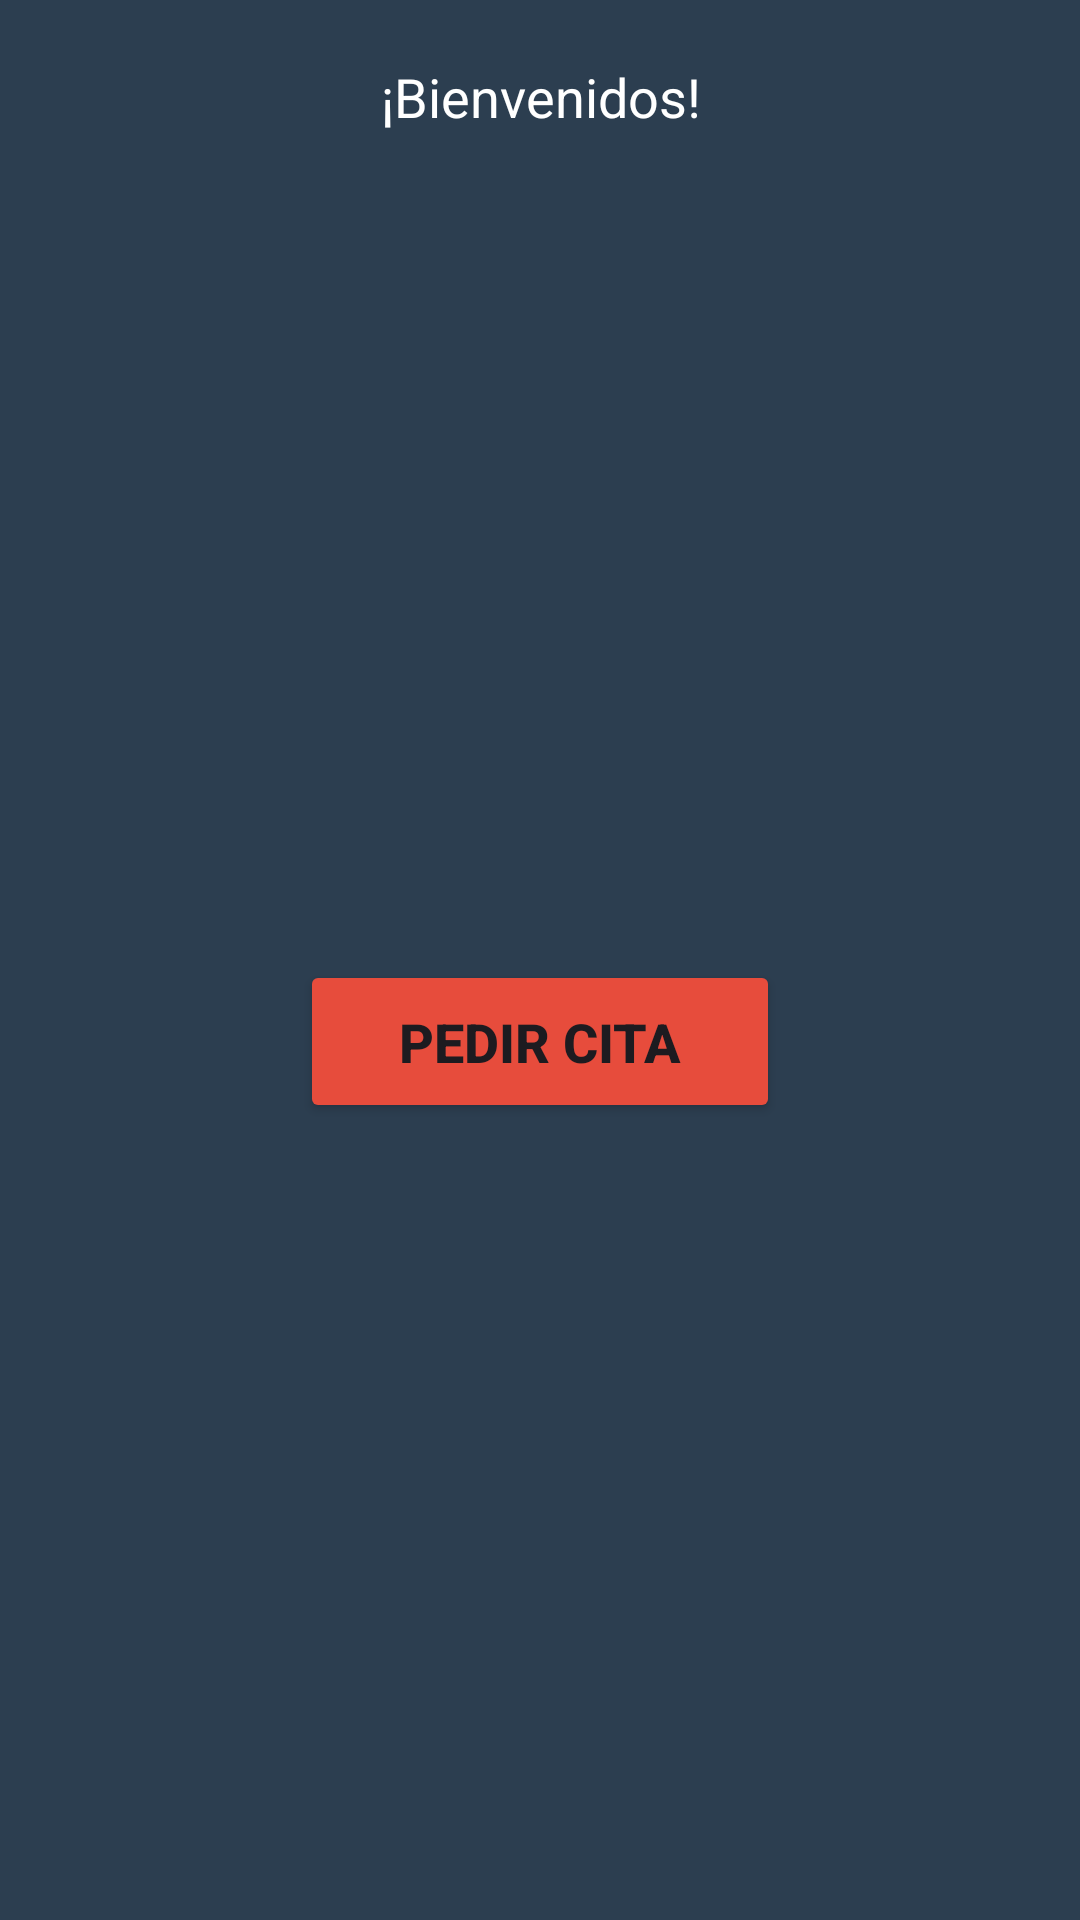

Android layout source for this screen:
<!-- AndroidManifest.xml: application theme Theme.BarberShopT -->
<!-- res/layout/activity_home.xml -->
<?xml version="1.0" encoding="utf-8"?>
<androidx.constraintlayout.widget.ConstraintLayout xmlns:android="http://schemas.android.com/apk/res/android"
    xmlns:app="http://schemas.android.com/apk/res-auto"
    xmlns:tools="http://schemas.android.com/tools"
    android:layout_width="match_parent"
    android:layout_height="match_parent"
    android:background="@color/midnightblue"
    tools:context=".view.Home">


    <TextView
        android:id="@+id/txt_username"
        android:layout_width="match_parent"
        android:layout_height="wrap_content"
        android:layout_marginTop="20dp"
        android:gravity="center"
        android:text="¡Bienvenidos!"
        android:textColor="@color/white"
        android:textSize="18sp"
        app:layout_constraintEnd_toEndOf="parent"
        app:layout_constraintStart_toStartOf="parent"
        app:layout_constraintTop_toTopOf="parent" />

    <androidx.recyclerview.widget.RecyclerView
        android:id="@+id/rv_Servicios"
        android:layout_width="match_parent"
        android:layout_height="0dp"
        android:layout_marginTop="10dp"
        app:layout_constraintEnd_toEndOf="parent"
        app:layout_constraintStart_toStartOf="parent"
        app:layout_constraintTop_toBottomOf="@+id/txt_username" />

    <Button
        android:id="@+id/bt_Cita"
        android:layout_width="match_parent"
        android:layout_height="wrap_content"
        android:layout_marginStart="100dp"
        android:layout_marginTop="20dp"
        android:layout_marginEnd="100dp"
        android:layout_marginBottom="20dp"
        android:backgroundTint="@color/alizarin"
        android:padding="15dp"
        android:text="Pedir cita"
        android:textSize="18sp"
        android:textStyle="bold"
        app:layout_constraintBottom_toBottomOf="parent"
        app:layout_constraintEnd_toEndOf="parent"
        app:layout_constraintStart_toStartOf="parent"
        app:layout_constraintTop_toBottomOf="@+id/rv_Servicios"/>


</androidx.constraintlayout.widget.ConstraintLayout>
<!-- resources referenced by this layout -->
<resources>
  <color name="alizarin">#E74C3C</color>
  <color name="midnightblue">#2C3E50</color>
  <color name="white">#FFFFFFFF</color>
  <style name="Theme.BarberShopT" parent="Base.Theme.BarberShopT" />
  <style name="Base.Theme.BarberShopT" parent="Theme.Material3.DayNight.NoActionBar">
          
          <item name="colorPrimary">@color/midnightblue</item>
          <item name="colorPrimaryVariant">@color/midnightblue</item>
          <item name="colorOnPrimary">@color/white</item>
          
          <item name="colorSecondary">@color/teal_200</item>
          <item name="colorSecondaryVariant">@color/teal_700</item>
          <item name="colorOnSecondary">@color/black</item>
          
          <item name="android:statusBarColor">?attr/colorPrimaryVariant</item>
          
      </style>
  <color name="teal_200">#FF03DAC5</color>
  <color name="teal_700">#FF018786</color>
  <color name="black">#FF000000</color>
</resources>
